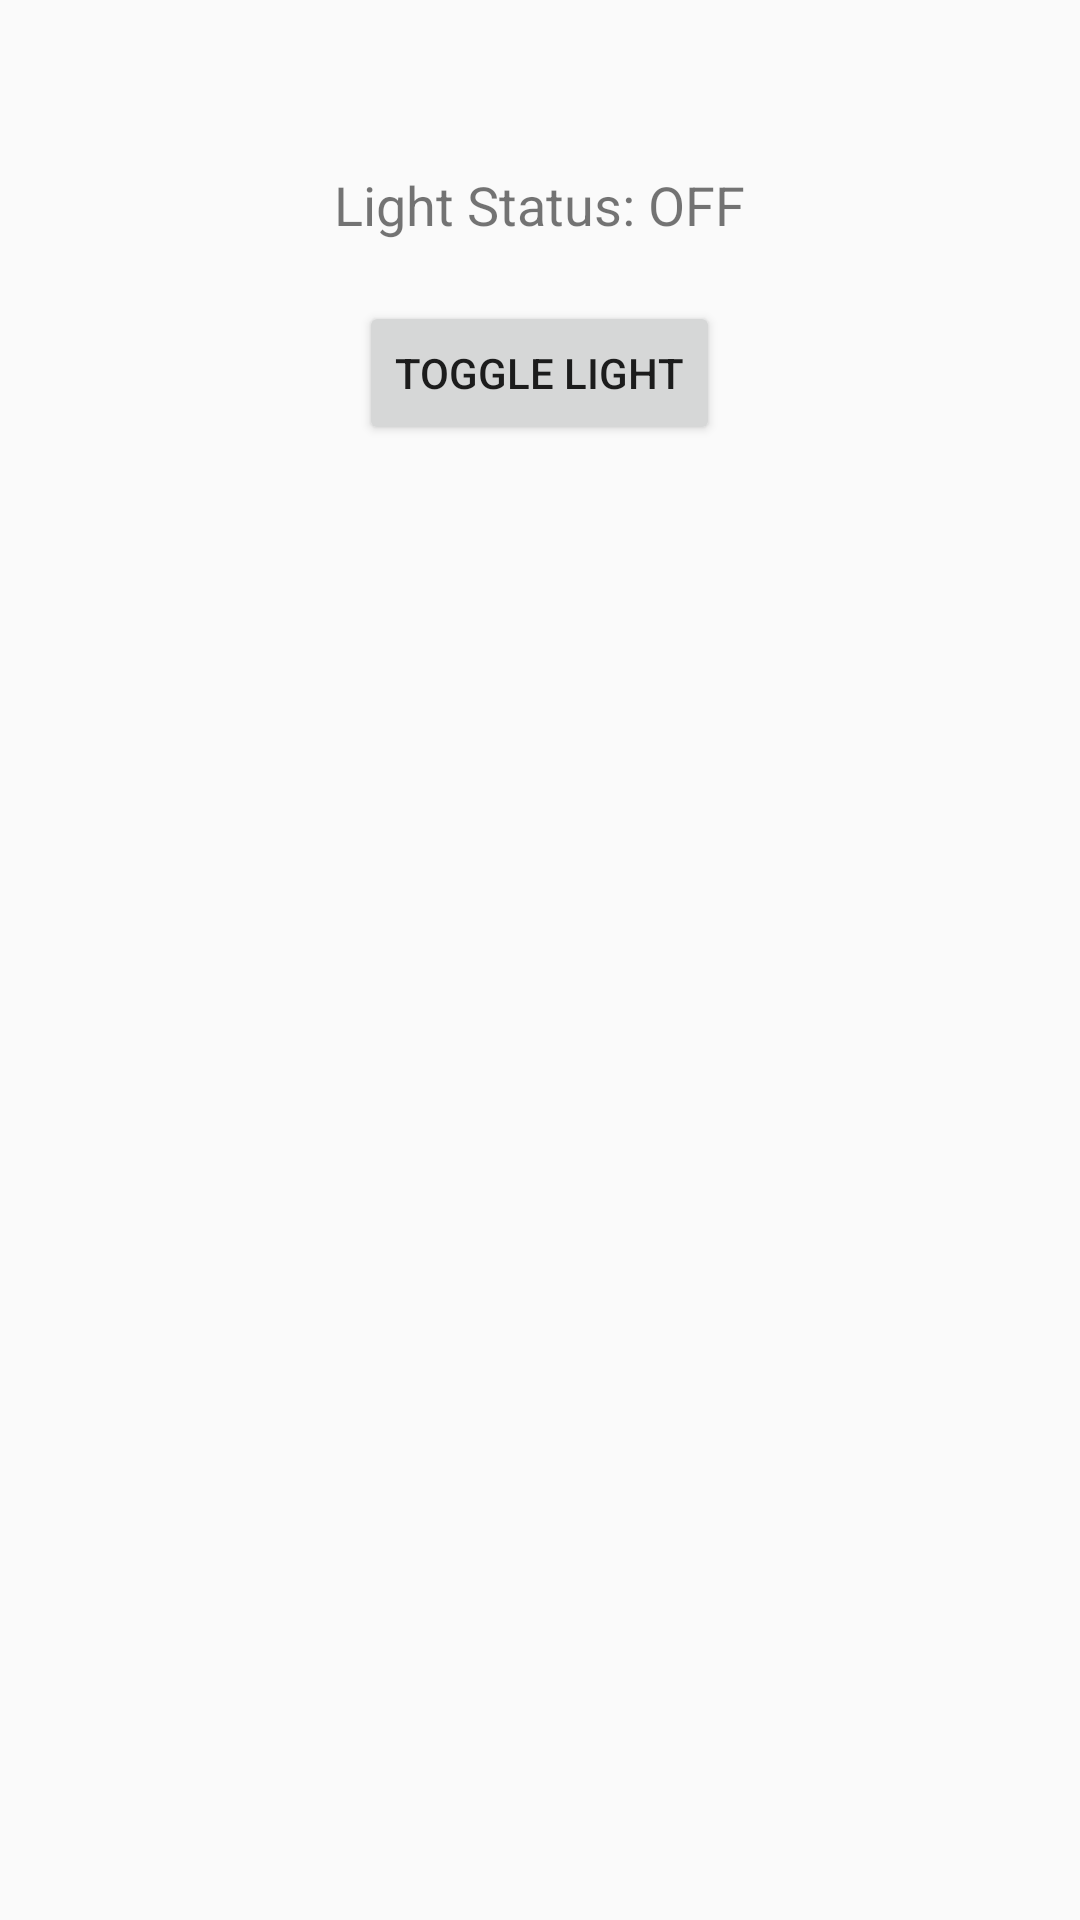

This screen was rendered from an Android layout file. Write that file and the resources it references.
<!-- AndroidManifest.xml: application theme Theme.AppCompat.Light -->
<!-- res/layout/activity_main.xml -->
<?xml version="1.0" encoding="utf-8"?>
<RelativeLayout xmlns:android="http://schemas.android.com/apk/res/android"
    android:layout_width="match_parent"
    android:layout_height="match_parent"
    android:padding="16dp">

    
    <TextView
        android:id="@+id/lightStatusTextView"
        android:layout_width="wrap_content"
        android:layout_height="wrap_content"
        android:text="Light Status: OFF"
        android:textSize="18sp"
        android:layout_centerHorizontal="true"
        android:layout_marginTop="40dp"/>

    
    <Button
        android:id="@+id/btnToggleLight"
        android:layout_width="wrap_content"
        android:layout_height="wrap_content"
        android:text="Toggle Light"
        android:layout_below="@id/lightStatusTextView"
        android:layout_centerHorizontal="true"
        android:layout_marginTop="20dp"/>

</RelativeLayout>
<!-- resources referenced by this layout -->
<resources>

</resources>
